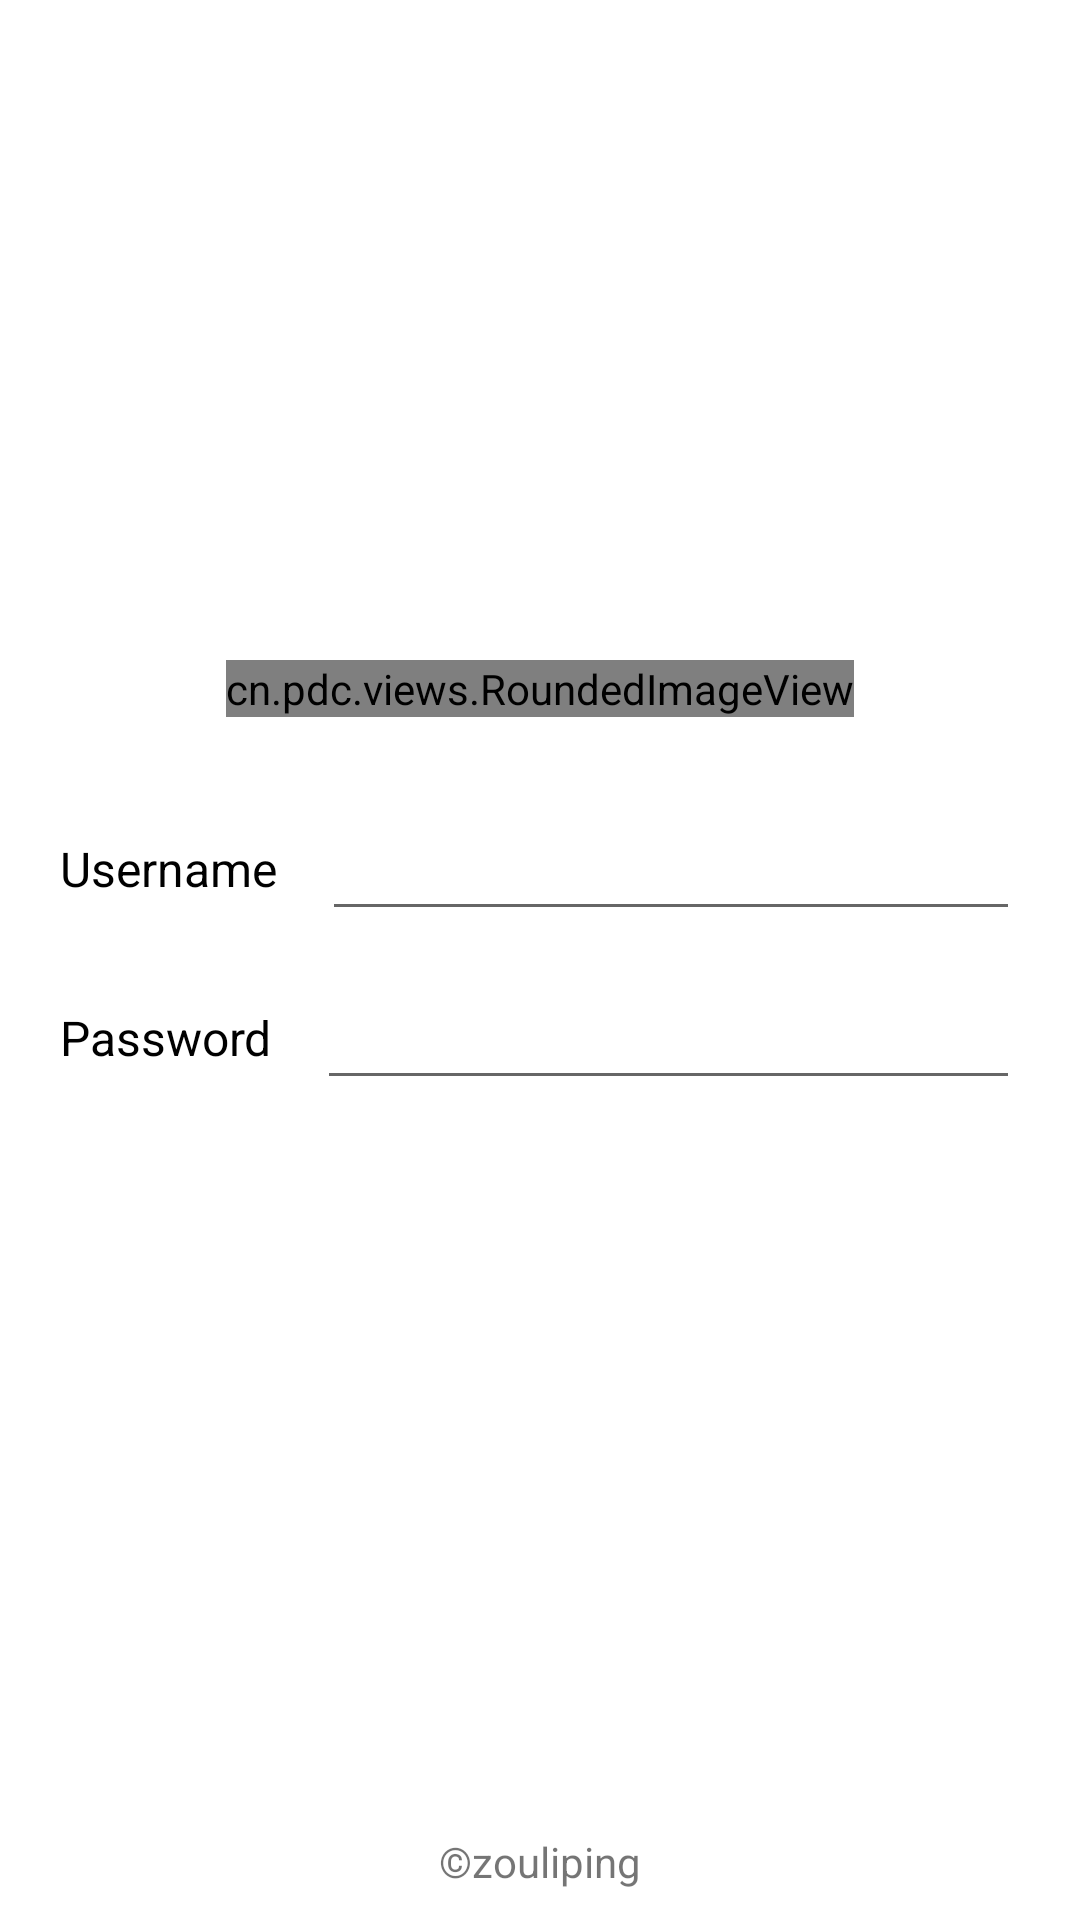

The Android layout XML behind this screen, and the referenced resources:
<!-- AndroidManifest.xml: fallback theme Theme.MaterialComponents.DayNight.NoActionBar -->
<!-- res/layout/activity_login.xml -->
<?xml version="1.0" encoding="utf-8"?>
<RelativeLayout xmlns:android="http://schemas.android.com/apk/res/android"
    android:layout_width="fill_parent"
    android:layout_height="fill_parent"
    android:background="@color/white"
    android:orientation="vertical" >

    <LinearLayout
        android:layout_width="match_parent"
        android:layout_height="wrap_content"
        android:layout_centerInParent="true"
        android:orientation="vertical" >

        

        <LinearLayout
            android:layout_width="fill_parent"
            android:layout_height="wrap_content"
            android:layout_marginLeft="20dp"
            android:layout_marginRight="20dp"
            android:layout_marginTop="10dp"
            android:gravity="center"
            android:orientation="horizontal" >

            <cn.pdc.views.RoundedImageView
                android:id="@+id/avatar_menu"
                android:layout_width="wrap_content"
                android:layout_height="wrap_content"
                android:layout_gravity="center_horizontal"
                android:layout_marginTop="20dp"
                android:src="@drawable/avatar_default" />
        </LinearLayout>

        

        <LinearLayout
            android:layout_width="fill_parent"
            android:layout_height="wrap_content"
            android:layout_marginLeft="20dp"
            android:layout_marginRight="20dp"
            android:layout_marginTop="10dp"
            android:gravity="center"
            android:orientation="horizontal" >

            <TextView
                style="@style/text"
                android:layout_width="wrap_content"
                android:layout_height="wrap_content"
                android:text="@string/uname" />

            <EditText
                android:id="@+id/login_name"
                android:layout_width="match_parent"
                android:layout_height="wrap_content"
                android:layout_marginLeft="15dp"
                android:inputType="text" />
        </LinearLayout>

        

        <LinearLayout
            android:layout_width="fill_parent"
            android:layout_height="wrap_content"
            android:layout_marginLeft="20dp"
            android:layout_marginRight="20dp"
            android:layout_marginTop="15dp"
            android:gravity="center"
            android:orientation="horizontal" >

            <TextView
                style="@style/text"
                android:layout_width="wrap_content"
                android:layout_height="wrap_content"
                android:text="@string/upwd" />

            <EditText
                android:id="@+id/login_pwd"
                android:layout_width="match_parent"
                android:layout_height="wrap_content"
                android:layout_marginLeft="15dp"
                android:inputType="textPassword" />
        </LinearLayout>

        

        <LinearLayout
            android:layout_width="fill_parent"
            android:layout_height="wrap_content"
            android:layout_marginLeft="20dp"
            android:layout_marginRight="20dp"
            android:layout_marginTop="15dp"
            android:gravity="center"
            android:orientation="horizontal" >

            <Button
                android:id="@+id/login_btn"
                android:layout_width="fill_parent"
                android:layout_height="wrap_content"
                android:layout_gravity="center_horizontal"
                android:background="@drawable/login_selector"
                android:text="@string/login_text"
                android:textColor="@color/white" />
        </LinearLayout>
    </LinearLayout>

    <RelativeLayout
        android:layout_width="match_parent"
        android:layout_height="wrap_content"
        android:layout_alignParentBottom="true"
        android:layout_marginBottom="10dp" >

        <TextView
            android:layout_width="wrap_content"
            android:layout_height="wrap_content"
            android:layout_centerInParent="true"
            android:layout_gravity="center"
            android:text="@string/rights_text" />
    </RelativeLayout>

</RelativeLayout>
<!-- resources referenced by this layout -->
<resources>
  <string name="login_text">Login</string>
  <string name="rights_text">©zouliping</string>
  <string name="uname">Username</string>
  <string name="upwd">Password</string>
  <style name="text">
          <item name="android:textColor">@color/black</item>
          <item name="android:textSize">16sp</item>
      </style>
  <!-- not gathered from this repository: default colours our renderer supplied (Android Studio template values) -->
  <color name="black">#FF000000</color>
  <color name="white">#FFFFFFFF</color>
</resources>
